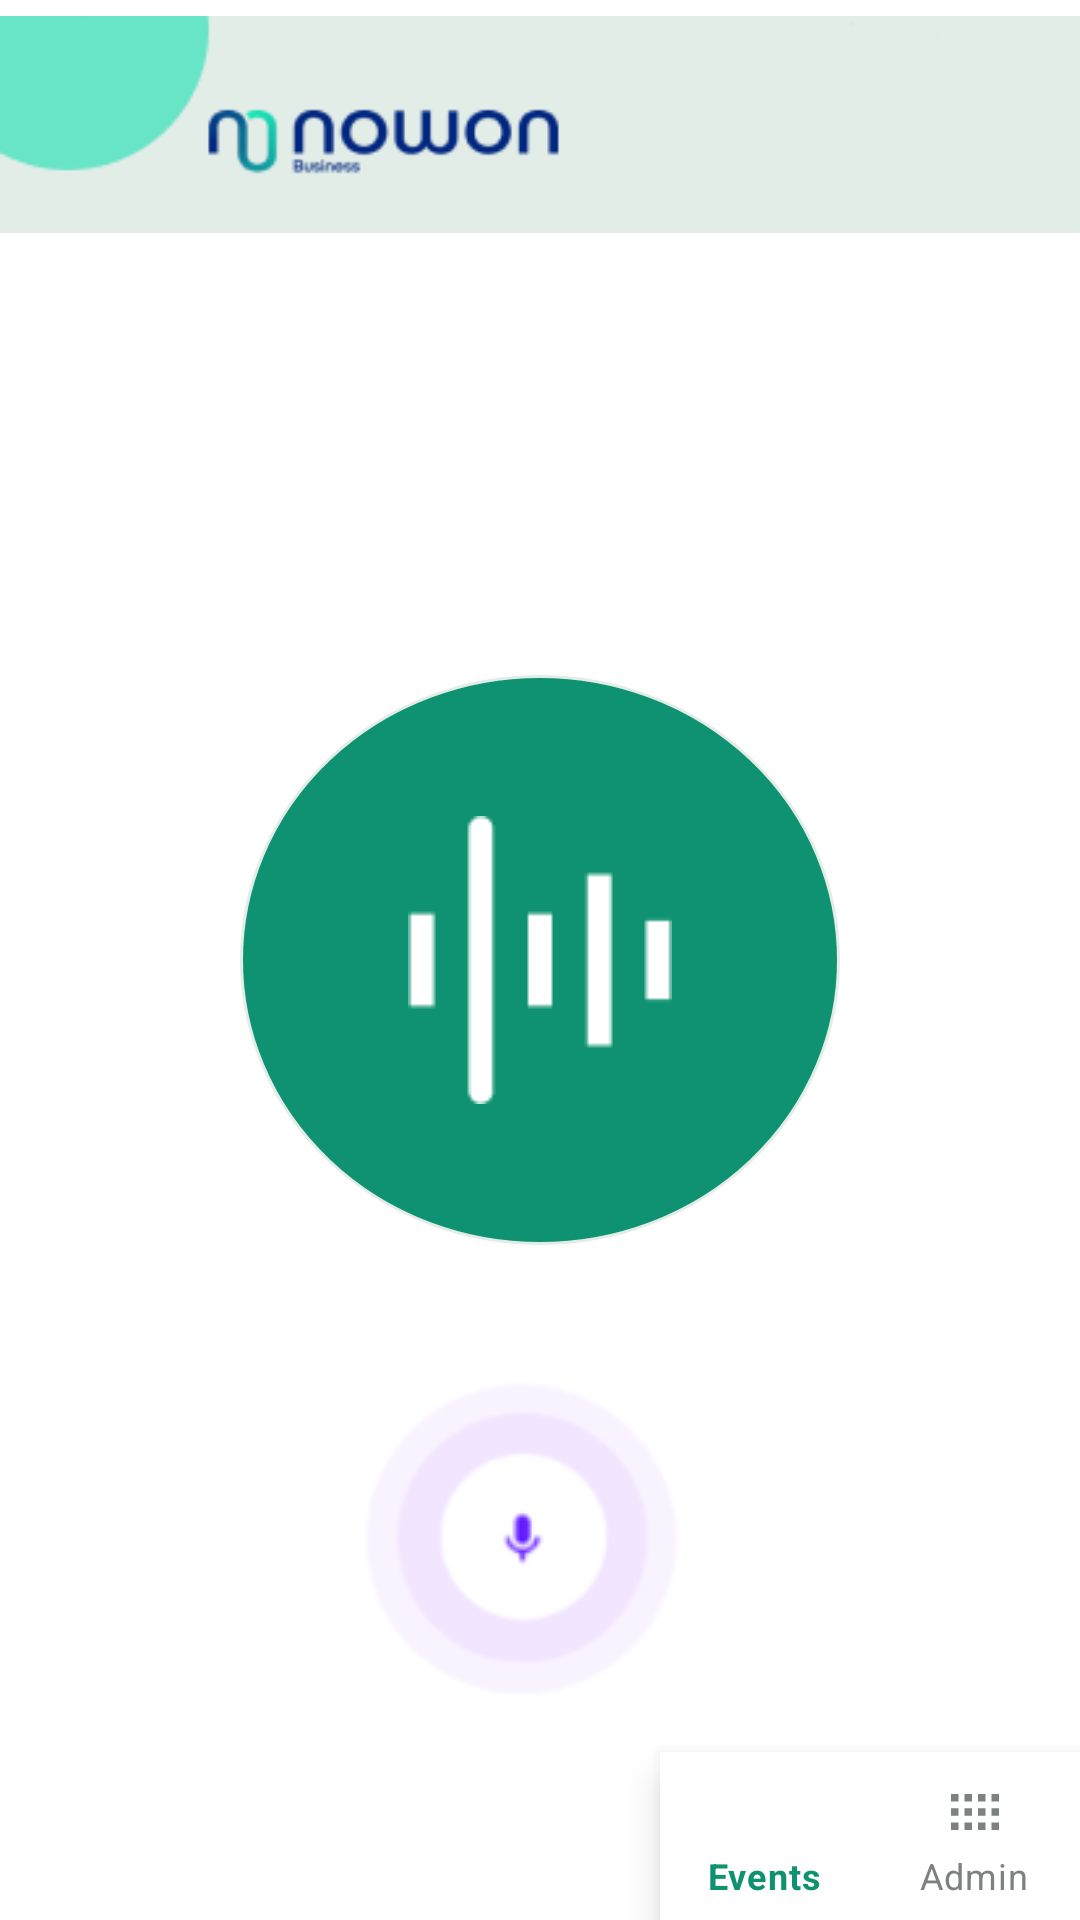

This screen was rendered from an Android layout file. Write that file and the resources it references.
<!-- AndroidManifest.xml: application theme Theme.VoiceRecoder -->
<!-- res/layout/sec_screen.xml -->
<?xml version="1.0" encoding="utf-8"?>
<androidx.constraintlayout.widget.ConstraintLayout xmlns:android="http://schemas.android.com/apk/res/android"
    xmlns:app="http://schemas.android.com/apk/res-auto"
    xmlns:tools="http://schemas.android.com/tools"
    android:layout_width="match_parent"
    android:layout_height="match_parent"
    android:background="@color/white">



    <ImageView
        android:id="@+id/imageView8"
        android:layout_width="wrap_content"
        android:layout_height="wrap_content"
        app:layout_constraintBottom_toBottomOf="parent"
        app:layout_constraintEnd_toEndOf="@+id/relativeLayout2"
        app:layout_constraintStart_toStartOf="@+id/relativeLayout2"
        app:layout_constraintTop_toBottomOf="@+id/relativeLayout2"
        app:layout_constraintVertical_bias="0.361"
        app:srcCompat="@drawable/image_13" />

    <RelativeLayout
        android:id="@+id/relativeLayout2"
        android:layout_width="wrap_content"
        android:layout_height="wrap_content"
        app:layout_constraintBottom_toBottomOf="parent"
        app:layout_constraintEnd_toEndOf="parent"
        app:layout_constraintStart_toStartOf="parent"
        app:layout_constraintTop_toTopOf="parent">

        <ImageView
            android:id="@+id/imageView5"
            android:layout_width="200dp"
            android:layout_height="190dp"
            app:layout_constraintBottom_toBottomOf="parent"
            app:layout_constraintEnd_toEndOf="parent"
            app:layout_constraintStart_toStartOf="parent"
            app:srcCompat="@drawable/ellipse_22_shape" />

        <ImageView
            android:id="@+id/imageView6"
            android:layout_width="wrap_content"
            android:layout_height="wrap_content"
            android:layout_centerHorizontal="true"
            android:layout_centerVertical="true"
            app:srcCompat="@drawable/vector" />

    </RelativeLayout>

    <RelativeLayout
        android:layout_width="match_parent"
        android:layout_height="wrap_content"
        app:layout_constraintEnd_toEndOf="parent"
        app:layout_constraintStart_toStartOf="parent"
        app:layout_constraintTop_toTopOf="parent">


        <ImageView
            android:id="@+id/imageView2"
            android:layout_width="wrap_content"
            android:layout_height="wrap_content"
            app:layout_constraintEnd_toEndOf="parent"
            app:layout_constraintStart_toStartOf="parent"
            app:layout_constraintTop_toTopOf="parent"
            app:srcCompat="@drawable/c1" />

        <ImageView
            android:id="@+id/imageView10"
            android:layout_width="wrap_content"
            android:layout_height="wrap_content"
            android:layout_alignParentStart="true"
            android:layout_alignParentEnd="true"
            android:layout_marginTop="42dp"
            android:layout_marginStart="16dp"
            android:layout_marginEnd="344dp"
            app:srcCompat="@drawable/bbc" />
    </RelativeLayout>



    <com.google.android.material.bottomnavigation.BottomNavigationView
        android:id="@+id/bottom_navigation"
        android:layout_width="match_parent"
        android:layout_height="wrap_content"
        android:layout_alignParentBottom="true"
        android:layout_marginStart="220dp"
        app:itemIconTint="@drawable/selector"
        app:itemTextColor="@drawable/selector"
        app:layout_constraintBottom_toBottomOf="parent"
        app:layout_constraintEnd_toEndOf="parent"
        app:layout_constraintStart_toStartOf="parent"
        app:menu="@menu/navigation_menu" />
</androidx.constraintlayout.widget.ConstraintLayout>
<!-- resources referenced by this layout -->
<resources>
  <color name="white">#fff</color>
  <!-- drawable bbc: png bitmap (drawable, 983 bytes) -->
  <!-- drawable c1: png bitmap (drawable, 5264 bytes) -->
  <!-- drawable ellipse_22_shape (drawable-nodpi) -->
  <?xml version="1.0" encoding="utf-8"?>
  <shape xmlns:android="http://schemas.android.com/apk/res/android"
  	android:shape="oval" >
  	<stroke android:color="#e3ede8" android:width="1dp" />
  	<solid android:color="@color/ellipse_22_color" />
  </shape>
  <!-- drawable image_13: png bitmap (drawable, 4113 bytes) -->
  <!-- drawable selector (drawable) -->
  <?xml version="1.0" encoding="utf-8"?>
  <selector xmlns:android="http://schemas.android.com/apk/res/android">
      <item
          android:state_selected="true"
          android:color="@color/ellipse_22_color"/>
      <item
          android:state_selected="false"
          android:color="#7D817F"/>
  
  </selector>
  <!-- drawable vector: png bitmap (drawable, 578 bytes) -->
  <style name="Theme.VoiceRecoder" parent="Theme.MaterialComponents.DayNight.DarkActionBar">
          
          <item name="colorPrimary">@color/purple_500</item>
          <item name="colorPrimaryVariant">@color/purple_700</item>
          <item name="colorOnPrimary">@color/white</item>
          
          <item name="colorSecondary">@color/teal_200</item>
          <item name="colorSecondaryVariant">@color/teal_700</item>
          <item name="colorOnSecondary">@color/black</item>
          
          <item name="android:statusBarColor" tools:targetApi="l">?attr/colorPrimaryVariant</item>
          
      </style>
  <color name="ellipse_22_color">#0E9271</color>
  <color name="purple_500">#FF6200EE</color>
  <color name="purple_700">#FF3700B3</color>
  <color name="teal_200">#FF03DAC5</color>
  <color name="teal_700">#FF018786</color>
  <color name="black">#000</color>
</resources>
